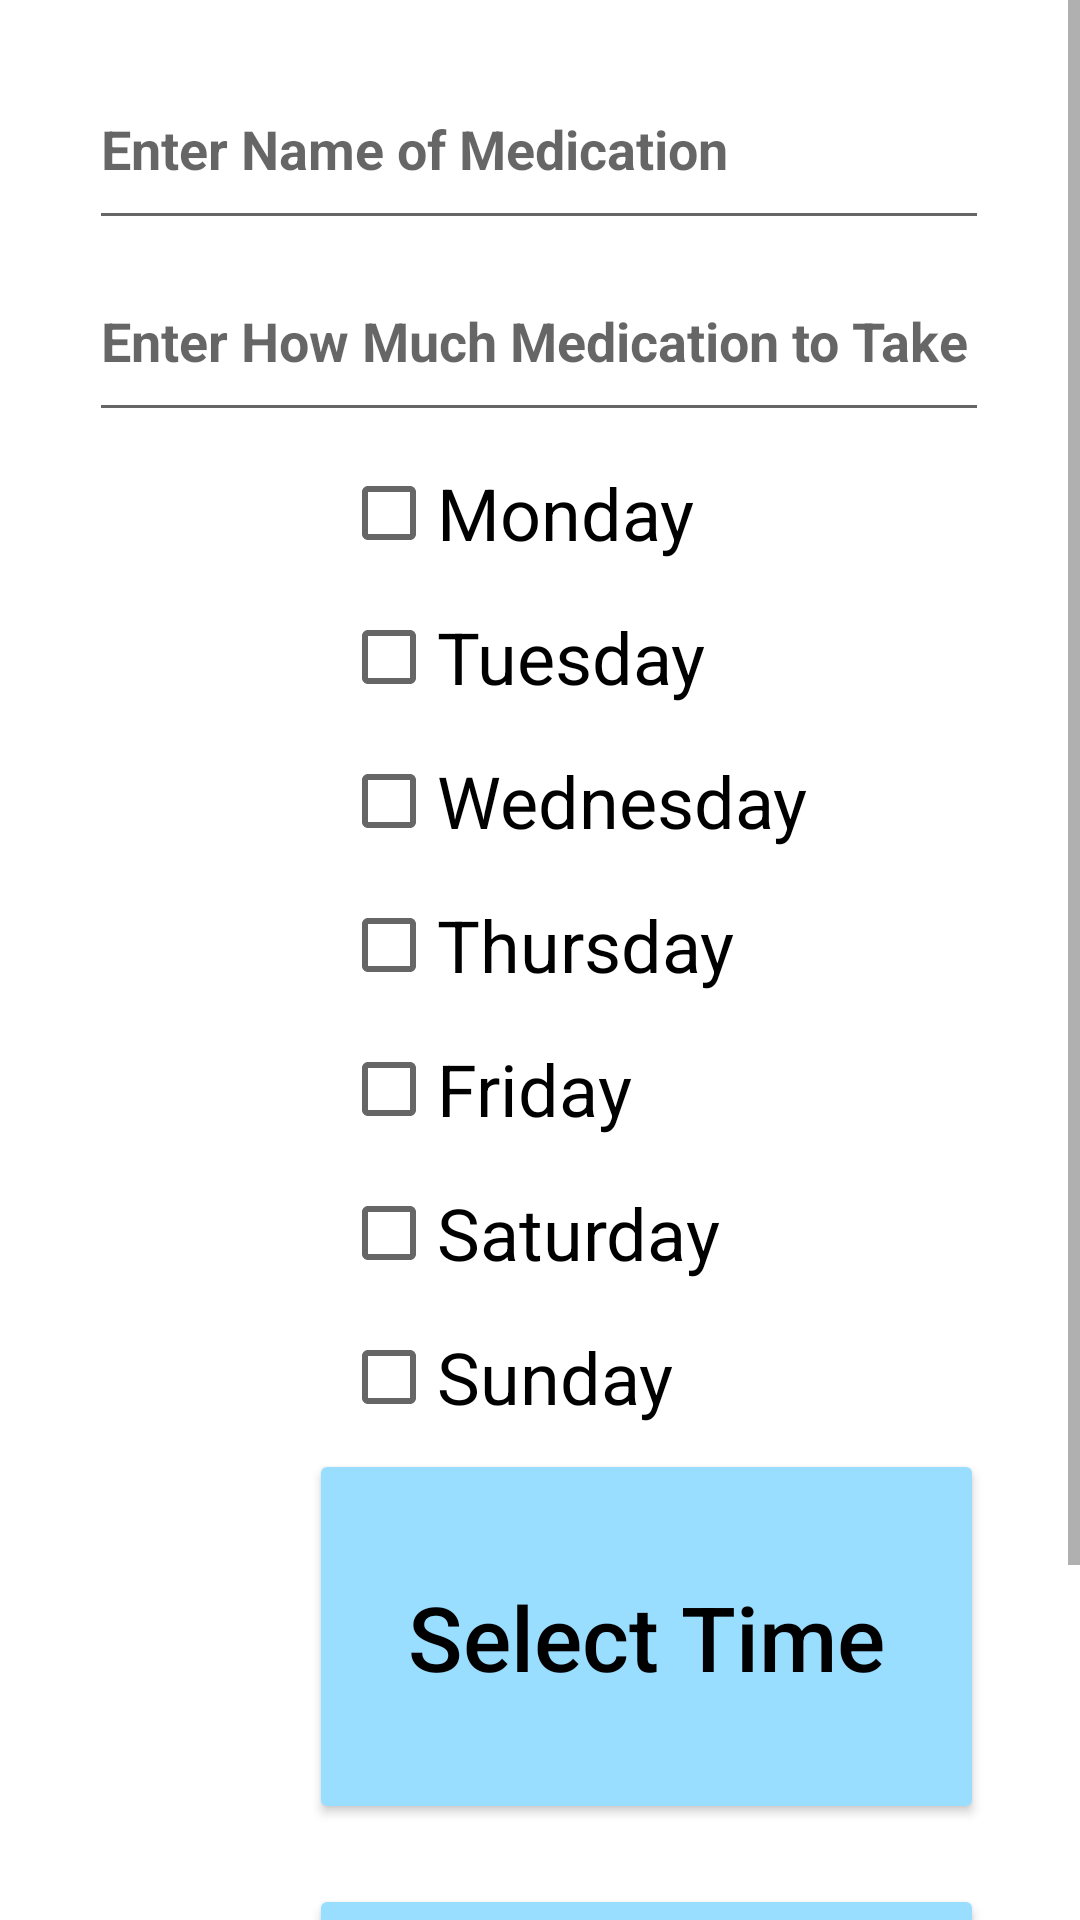

Produce the Android XML layout that renders to this screen, including the resource entries it uses.
<!-- AndroidManifest.xml: application theme Theme.PillBuddy -->
<!-- res/layout/activity_create_notification_page.xml -->
<?xml version="1.0" encoding="utf-8"?>

<ScrollView xmlns:android="http://schemas.android.com/apk/res/android"
    xmlns:app="http://schemas.android.com/apk/res-auto"
    xmlns:tools="http://schemas.android.com/tools"
    android:layout_width="match_parent"
    android:layout_height="match_parent"
    tools:context=".CreateNotificationPage">
    <androidx.constraintlayout.widget.ConstraintLayout
        android:layout_width="match_parent"
        android:layout_height="wrap_content"
        tools:context=".CreateNotificationPage">

        <CheckBox
            android:id="@+id/SundayCheckBox"
            android:layout_width="wrap_content"
            android:layout_height="wrap_content"
            android:checked="false"
            android:text="Sunday"
            android:textSize="24sp"
            app:layout_constraintBottom_toTopOf="@+id/button11"
            app:layout_constraintStart_toStartOf="@+id/SaturdayCheckBox"
            app:layout_constraintTop_toBottomOf="@+id/SaturdayCheckBox" />

        <CheckBox
            android:id="@+id/SaturdayCheckBox"
            android:layout_width="wrap_content"
            android:layout_height="wrap_content"
            android:checked="false"
            android:text="Saturday"
            android:textSize="24sp"
            app:layout_constraintStart_toStartOf="@+id/FridayCheckBox"
            app:layout_constraintTop_toBottomOf="@+id/FridayCheckBox" />

        <CheckBox
            android:id="@+id/ThursdayCheckBox"
            android:layout_width="wrap_content"
            android:layout_height="wrap_content"
            android:checked="false"
            android:text="Thursday"
            android:textSize="24sp"
            app:layout_constraintStart_toStartOf="@+id/WednesdayCheckBox"
            app:layout_constraintTop_toBottomOf="@+id/WednesdayCheckBox" />

        <CheckBox
            android:id="@+id/FridayCheckBox"
            android:layout_width="wrap_content"
            android:layout_height="wrap_content"
            android:checked="false"
            android:text="Friday"
            android:textSize="24sp"
            app:layout_constraintStart_toStartOf="@+id/ThursdayCheckBox"
            app:layout_constraintTop_toBottomOf="@+id/ThursdayCheckBox" />

        <CheckBox
            android:id="@+id/MondayCheckBox"
            android:layout_width="wrap_content"
            android:layout_height="wrap_content"
            android:layout_marginTop="3dp"
            android:checked="false"
            android:text="Monday"
            android:textSize="24sp"
            app:layout_constraintEnd_toStartOf="@+id/guideline23"
            app:layout_constraintHorizontal_bias="0.465"
            app:layout_constraintStart_toStartOf="@+id/guideline24"
            app:layout_constraintTop_toBottomOf="@+id/editTextTextPersonName9" />

        <Button
            android:id="@+id/button11"
            android:layout_width="225dp"
            android:layout_height="125dp"
            android:layout_marginEnd="16dp"
            android:layout_marginRight="16dp"
            android:layout_marginBottom="20dp"
            android:fontFamily="sans-serif-medium"
            android:onClick="showTimePickerDialog"
            android:text="@string/pick_time_button"
            android:textAllCaps="false"
            android:textColor="#000000"
            android:textSize="30sp"
            app:backgroundTint="#99DDFF"
            app:cornerRadius="5dp"
            app:layout_constraintBottom_toTopOf="@+id/button10"
            app:layout_constraintEnd_toStartOf="@+id/guideline23"
            app:strokeColor="#000000"
            app:strokeWidth="2dp" />

        <Button
            android:id="@+id/button10"
            android:layout_width="225dp"
            android:layout_height="125dp"
            android:layout_marginEnd="16dp"
            android:layout_marginRight="16dp"
            android:layout_marginBottom="16dp"
            android:fontFamily="sans-serif-medium"
            android:onClick="createNotifButton"
            android:text="@string/create_button"
            android:textAllCaps="false"
            android:textColor="#000000"
            android:textSize="30sp"
            app:backgroundTint="#99DDFF"
            app:cornerRadius="5dp"
            app:layout_constraintBottom_toTopOf="@+id/guideline22"
            app:layout_constraintEnd_toStartOf="@+id/guideline23"
            app:strokeColor="#000000"
            app:strokeWidth="2dp" />

        <EditText
            android:id="@+id/editTextTextPersonName9"
            android:layout_width="300dp"
            android:layout_height="64dp"
            android:autofillHints=""
            android:ems="10"
            android:hint="@string/notif_med_dosage"
            android:inputType="textPersonName"
            android:textSize="18sp"
            android:textStyle="bold"
            app:layout_constraintEnd_toEndOf="parent"
            app:layout_constraintHorizontal_bias="0.495"
            app:layout_constraintStart_toStartOf="parent"
            app:layout_constraintTop_toBottomOf="@+id/editTextTextPersonName3" />

        <EditText
            android:id="@+id/editTextTextPersonName3"
            android:layout_width="300dp"
            android:layout_height="64dp"
            android:layout_marginTop="16dp"
            android:autofillHints=""
            android:ems="10"
            android:hint="@string/notif_med_info"
            android:inputType="textPersonName"
            android:textSize="18sp"
            android:textStyle="bold"
            app:layout_constraintEnd_toEndOf="parent"
            app:layout_constraintHorizontal_bias="0.495"
            app:layout_constraintStart_toStartOf="parent"
            app:layout_constraintTop_toTopOf="parent" />

        <androidx.constraintlayout.widget.Guideline
            android:id="@+id/guideline22"
            android:layout_width="wrap_content"
            android:layout_height="wrap_content"
            android:orientation="horizontal"
            app:layout_constraintGuide_end="16dp" />

        <androidx.constraintlayout.widget.Guideline
            android:id="@+id/guideline23"
            android:layout_width="wrap_content"
            android:layout_height="wrap_content"
            android:orientation="vertical"
            app:layout_constraintGuide_end="16dp" />

        <androidx.constraintlayout.widget.Guideline
            android:id="@+id/guideline24"
            android:layout_width="wrap_content"
            android:layout_height="wrap_content"
            android:orientation="vertical"
            app:layout_constraintGuide_begin="16dp" />

        <ImageView
            android:id="@+id/imageView11"
            android:layout_width="0dp"
            android:layout_height="0dp"
            android:layout_marginStart="16dp"
            android:layout_marginLeft="16dp"
            android:layout_marginEnd="16dp"
            android:layout_marginRight="16dp"
            app:layout_constraintBottom_toBottomOf="@+id/button11"
            app:layout_constraintEnd_toStartOf="@+id/button11"
            app:layout_constraintHeight_percent="0.1"
            app:layout_constraintStart_toStartOf="@+id/guideline24"
            app:layout_constraintTop_toTopOf="@+id/button11"
            app:layout_constraintWidth_percent="0.2"
            app:srcCompat="@drawable/clock" />

        <ImageView
            android:id="@+id/imageView12"
            android:layout_width="0dp"
            android:layout_height="0dp"
            android:layout_marginStart="16dp"
            android:layout_marginLeft="16dp"
            android:layout_marginTop="16dp"
            android:layout_marginEnd="16dp"
            android:layout_marginRight="16dp"
            android:layout_marginBottom="16dp"
            app:layout_constraintBottom_toTopOf="@+id/guideline22"
            app:layout_constraintEnd_toStartOf="@+id/button10"
            app:layout_constraintHeight_percent="0.1"
            app:layout_constraintStart_toStartOf="parent"
            app:layout_constraintTop_toTopOf="@+id/button10"
            app:layout_constraintWidth_percent="0.2"
            app:srcCompat="@drawable/plus" />

        <CheckBox
            android:id="@+id/TuesdayCheckBox"
            android:layout_width="wrap_content"
            android:layout_height="wrap_content"
            android:checked="false"
            android:text="Tuesday"
            android:textSize="24sp"
            app:layout_constraintStart_toStartOf="@+id/MondayCheckBox"
            app:layout_constraintTop_toBottomOf="@+id/MondayCheckBox" />

        <CheckBox
            android:id="@+id/WednesdayCheckBox"
            android:layout_width="wrap_content"
            android:layout_height="wrap_content"
            android:checked="false"
            android:text="Wednesday"
            android:textSize="24sp"
            app:layout_constraintStart_toStartOf="@+id/TuesdayCheckBox"
            app:layout_constraintTop_toBottomOf="@+id/TuesdayCheckBox" />
    </androidx.constraintlayout.widget.ConstraintLayout>
</ScrollView>
<!-- resources referenced by this layout -->
<resources>
  <!-- drawable plus: png bitmap (drawable, 9908 bytes) -->
  <string name="create_button">Create</string>
  <string name="notif_med_dosage">Enter How Much Medication to Take</string>
  <string name="notif_med_info">Enter Name of Medication</string>
  <string name="pick_time_button">Select Time</string>
  <style name="Theme.PillBuddy" parent="Theme.MaterialComponents.DayNight.DarkActionBar">
          
          <item name="colorPrimary">@color/purple_500</item>
          <item name="colorPrimaryVariant">@color/purple_700</item>
          <item name="colorOnPrimary">@color/white</item>
          
          <item name="colorSecondary">@color/teal_200</item>
          <item name="colorSecondaryVariant">@color/teal_700</item>
          <item name="colorOnSecondary">@color/black</item>
          
          <item name="android:statusBarColor" tools:targetApi="l">?attr/colorPrimaryVariant</item>
          
      </style>
  <!-- not gathered from this repository: default colours our renderer supplied (Android Studio template values) -->
  <color name="purple_500">#FF6200EE</color>
  <color name="purple_700">#FF3700B3</color>
  <color name="teal_200">#FF03DAC5</color>
  <color name="teal_700">#FF018786</color>
  <color name="black">#FF000000</color>
  <color name="white">#FFFFFFFF</color>
</resources>
